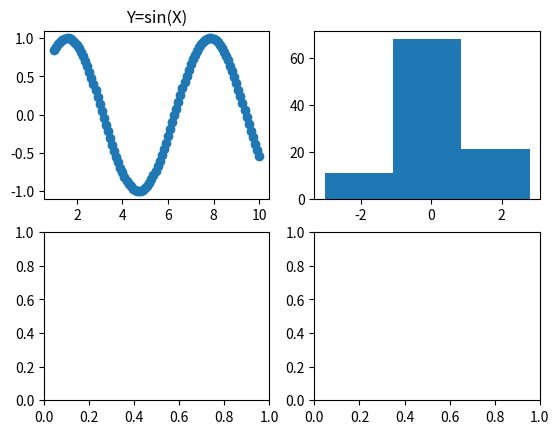

This figure's Python source: (Note: this script raises an exception after producing the figure.)
# -*- coding: utf-8 -*-

# @File    : figure_demo3.py
# @Date    :  2019-11-24 17:33
# [redacted]
import numpy as np
import matplotlib.pyplot as plt

fig = plt.figure()
ax1 = fig.add_subplot(221)
ax2 = fig.add_subplot(222)
ax3 = fig.add_subplot(223)
ax4 = fig.add_subplot(224)
# scatter散点图
X = np.linspace(1, 10, 100)
Y = np.sin(X)
ax1.scatter(X, Y)
ax1.set_title("Y=sin(X)")
#直方图
X1 = np.random.randn(100)
ax2.hist(X1,normed=True,bins=3)
ax2.set_title("Hist")
#折线图
X2 = np.linspace(1, 10, 4)
Y2 = np.sin(X2)
ax3.plot(X2,Y2)
#箱线图-小提琴图-四分位数的统计
# ax4.boxplot(X1,whis=0.5,sym="^")
X=[0.4,0.1,0.1,0.4]
labels=["A","B","C","D"]
ax4.pie(X,labels=labels,shadow=True,explode=[0.3,0,0,0.5])

plt.show()